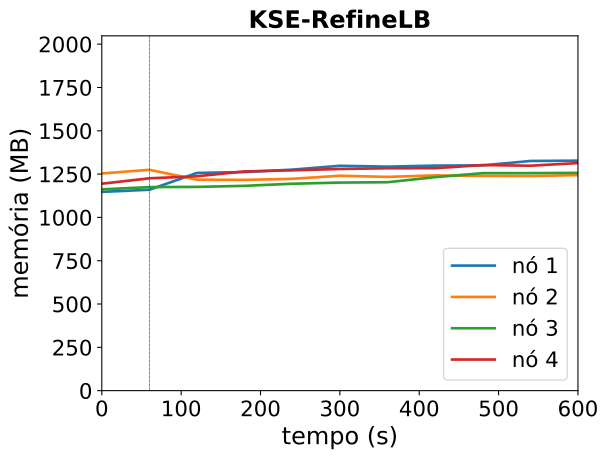

Values plotted in this chart, from the file beside it:
timestamp, ppgcc-m02_pod_amount, ppgcc-m02_memory, ppgcc-m02_cpu, ppgcc-m03_pod_amount, ppgcc-m03_memory, ppgcc-m03_cpu, ppgcc-m04_pod_amount, ppgcc-m04_memory, ppgcc-m04_cpu, ppgcc-m05_pod_amount, ppgcc-m05_memory, ppgcc-m05_cpu
0, 2, 1174976, 48489938, 3, 1283584, 56645051, 2, 1189696, 42581368, 3, 1223260, 45972922
60, 2, 1187516, 47091564, 3, 1305364, 61157029, 2, 1203160, 48281289, 3, 1255072, 58181647
120, 3, 1286912, 157337965, 2, 1246888, 58731160, 2, 1204348, 52304272, 3, 1267216, 53718927
180, 3, 1292060, 107021457, 2, 1245832, 50517473, 2, 1210552, 65458348, 3, 1295860, 83314199
240, 3, 1306316, 127021770, 2, 1252036, 55119106, 2, 1222960, 79624930, 3, 1302328, 71474123
300, 3, 1329152, 119871392, 2, 1270252, 66497051, 2, 1229824, 105002132, 3, 1310248, 75309361
360, 3, 1324136, 137184278, 2, 1263388, 65038789, 2, 1231936, 105313902, 3, 1314472, 95406421
420, 3, 1330208, 183824787, 2, 1272232, 73512465, 2, 1261900, 109931140, 3, 1314736, 91725680
480, 3, 1331528, 197165229, 2, 1269460, 67111388, 2, 1285660, 128379562, 3, 1333348, 105227878
540, 3, 1357532, 225942869, 2, 1268536, 73249191, 2, 1285792, 129730022, 3, 1329520, 107236228
600, 3, 1359380, 226568472, 2, 1273816, 88167081, 2, 1287376, 158704487, 3, 1345228, 108542110
